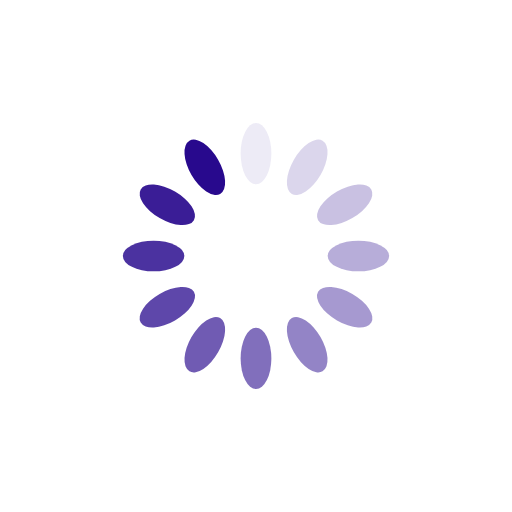
t = 0.00 s
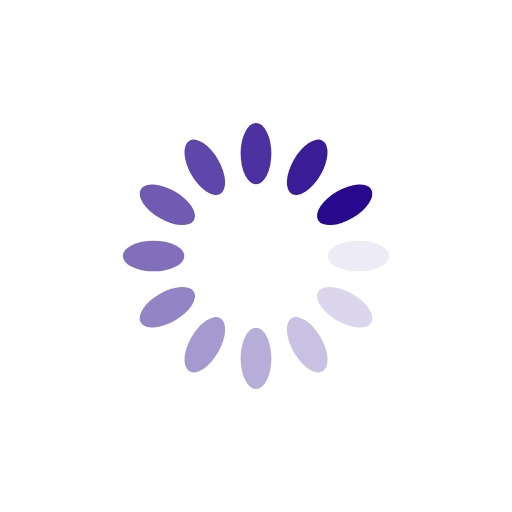
t = 0.25 s
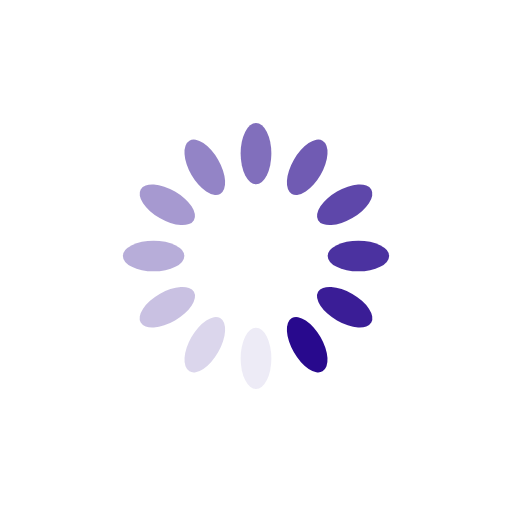
t = 0.50 s
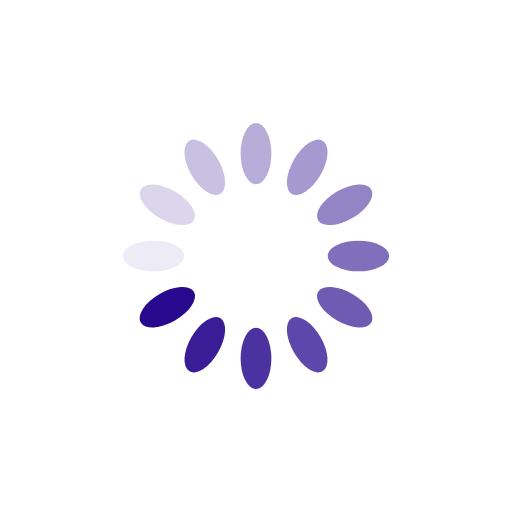
t = 0.75 s

The animated SVG that drew these frames (rendered in a browser with its animation timeline set to each time). Animation: 12 SMIL elements (animate=12); one cycle of 1.00 s, repeats indefinitely.

<svg xmlns="http://www.w3.org/2000/svg" viewBox="0 0 100 100" preserveAspectRatio="xMidYMid" width="200" height="200" style="shape-rendering: auto; display: block; background: transparent;" xmlns:xlink="http://www.w3.org/1999/xlink"><g><g transform="rotate(0 50 50)">
  <rect fill="#28098d" height="12" width="6" ry="6" rx="3" y="24" x="47">
    <animate repeatCount="indefinite" begin="-0.9166666666666666s" dur="1s" keyTimes="0;1" values="1;0" attributeName="opacity"></animate>
  </rect>
</g><g transform="rotate(30 50 50)">
  <rect fill="#28098d" height="12" width="6" ry="6" rx="3" y="24" x="47">
    <animate repeatCount="indefinite" begin="-0.8333333333333334s" dur="1s" keyTimes="0;1" values="1;0" attributeName="opacity"></animate>
  </rect>
</g><g transform="rotate(60 50 50)">
  <rect fill="#28098d" height="12" width="6" ry="6" rx="3" y="24" x="47">
    <animate repeatCount="indefinite" begin="-0.75s" dur="1s" keyTimes="0;1" values="1;0" attributeName="opacity"></animate>
  </rect>
</g><g transform="rotate(90 50 50)">
  <rect fill="#28098d" height="12" width="6" ry="6" rx="3" y="24" x="47">
    <animate repeatCount="indefinite" begin="-0.6666666666666666s" dur="1s" keyTimes="0;1" values="1;0" attributeName="opacity"></animate>
  </rect>
</g><g transform="rotate(120 50 50)">
  <rect fill="#28098d" height="12" width="6" ry="6" rx="3" y="24" x="47">
    <animate repeatCount="indefinite" begin="-0.5833333333333334s" dur="1s" keyTimes="0;1" values="1;0" attributeName="opacity"></animate>
  </rect>
</g><g transform="rotate(150 50 50)">
  <rect fill="#28098d" height="12" width="6" ry="6" rx="3" y="24" x="47">
    <animate repeatCount="indefinite" begin="-0.5s" dur="1s" keyTimes="0;1" values="1;0" attributeName="opacity"></animate>
  </rect>
</g><g transform="rotate(180 50 50)">
  <rect fill="#28098d" height="12" width="6" ry="6" rx="3" y="24" x="47">
    <animate repeatCount="indefinite" begin="-0.4166666666666667s" dur="1s" keyTimes="0;1" values="1;0" attributeName="opacity"></animate>
  </rect>
</g><g transform="rotate(210 50 50)">
  <rect fill="#28098d" height="12" width="6" ry="6" rx="3" y="24" x="47">
    <animate repeatCount="indefinite" begin="-0.3333333333333333s" dur="1s" keyTimes="0;1" values="1;0" attributeName="opacity"></animate>
  </rect>
</g><g transform="rotate(240 50 50)">
  <rect fill="#28098d" height="12" width="6" ry="6" rx="3" y="24" x="47">
    <animate repeatCount="indefinite" begin="-0.25s" dur="1s" keyTimes="0;1" values="1;0" attributeName="opacity"></animate>
  </rect>
</g><g transform="rotate(270 50 50)">
  <rect fill="#28098d" height="12" width="6" ry="6" rx="3" y="24" x="47">
    <animate repeatCount="indefinite" begin="-0.16666666666666666s" dur="1s" keyTimes="0;1" values="1;0" attributeName="opacity"></animate>
  </rect>
</g><g transform="rotate(300 50 50)">
  <rect fill="#28098d" height="12" width="6" ry="6" rx="3" y="24" x="47">
    <animate repeatCount="indefinite" begin="-0.08333333333333333s" dur="1s" keyTimes="0;1" values="1;0" attributeName="opacity"></animate>
  </rect>
</g><g transform="rotate(330 50 50)">
  <rect fill="#28098d" height="12" width="6" ry="6" rx="3" y="24" x="47">
    <animate repeatCount="indefinite" begin="0s" dur="1s" keyTimes="0;1" values="1;0" attributeName="opacity"></animate>
  </rect>
</g><g></g></g><!-- [ldio] generated by https://loading.io --></svg>